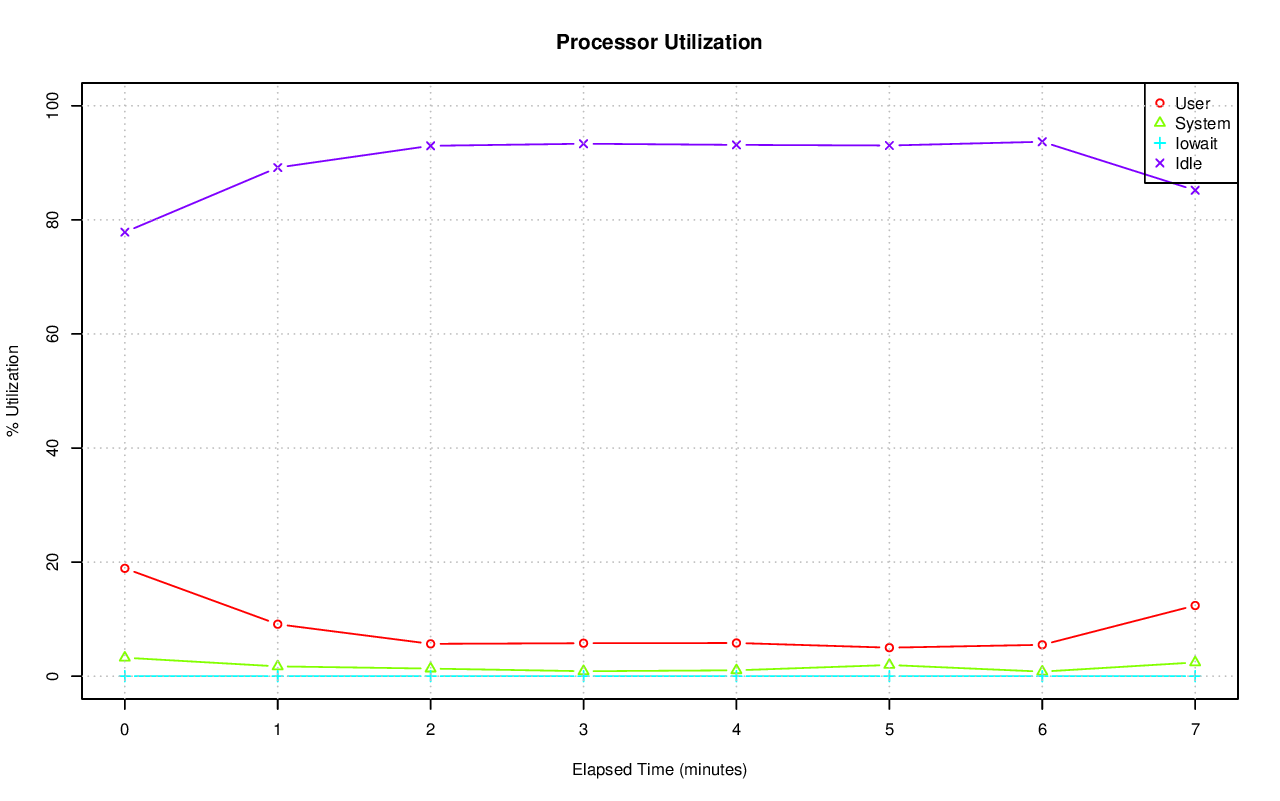

The table this chart was drawn from, first rows:
# hostname; interval; timestamp; CPU; %user; %nice; %system; %iowait; %steal; %idle
axle; 60; 1416443873; -1; 18.91; 0.00; 3.24; 0.00; 0.00; 77.85
axle; 60; 1416443873; 0; 16.76; 0.00; 2.90; 0.00; 0.00; 80.34
axle; 60; 1416443873; 1; 21.36; 0.00; 3.58; 0.00; 0.00; 75.06
axle; 60; 1416443873; 2; 12.80; 0.00; 3.82; 0.00; 0.00; 83.38
axle; 60; 1416443873; 3; 15.37; 0.00; 4.74; 0.00; 0.00; 79.89
axle; 60; 1416443873; 4; 30.55; 0.00; 3.58; 0.00; 0.00; 65.87
axle; 60; 1416443873; 5; 22.20; 0.00; 0.98; 0.00; 0.00; 76.82
axle; 60; 1416443873; 6; 8.06; 0.00; 2.09; 0.00; 0.00; 89.85
axle; 60; 1416443873; 7; 8.13; 0.00; 2.68; 0.00; 0.00; 89.18
axle; 60; 1416443873; 8; 10.16; 0.00; 2.86; 0.00; 0.00; 86.97
axle; 60; 1416443873; 9; 24.70; 0.00; 4.30; 0.00; 0.00; 71.00
axle; 60; 1416443873; 10; 22.04; 0.00; 3.52; 0.00; 0.00; 74.43
axle; 60; 1416443873; 11; 26.63; 0.00; 4.55; 0.00; 0.00; 68.82
axle; 60; 1416443873; 12; 38.10; 0.00; 4.12; 0.00; 0.00; 57.78
axle; 60; 1416443873; 13; 28.71; 0.00; 3.83; 0.00; 0.00; 67.46
axle; 60; 1416443873; 14; 6.75; 0.00; 1.96; 0.00; 0.00; 91.29
axle; 60; 1416443873; 15; 10.13; 0.00; 2.28; 0.02; 0.00; 87.58
axle; 60; 1416443933; -1; 9.11; 0.00; 1.72; 0.00; 0.00; 89.17
axle; 60; 1416443933; 0; 11.44; 0.00; 1.43; 0.02; 0.00; 87.11
axle; 60; 1416443933; 1; 0.22; 0.00; 0.43; 0.02; 0.00; 99.33
axle; 60; 1416443933; 2; 0.15; 0.00; 0.79; 0.00; 0.00; 99.06
axle; 60; 1416443933; 3; 0.08; 0.00; 0.74; 0.00; 0.00; 99.18
axle; 60; 1416443933; 4; 0.08; 0.00; 0.89; 0.00; 0.00; 99.03
axle; 60; 1416443933; 5; 0.10; 0.00; 0.97; 0.00; 0.00; 98.93
axle; 60; 1416443933; 6; 11.61; 0.00; 1.05; 0.00; 0.00; 87.34
axle; 60; 1416443933; 7; 85.41; 0.00; 7.38; 0.00; 0.00; 7.21
axle; 60; 1416443933; 8; 0.63; 0.00; 4.57; 0.00; 0.00; 94.80
axle; 60; 1416443933; 9; 0.03; 0.00; 0.03; 0.00; 0.00; 99.93
axle; 60; 1416443933; 10; 14.12; 0.00; 1.80; 0.00; 0.00; 84.08
axle; 60; 1416443933; 11; 17.43; 0.00; 4.94; 0.00; 0.00; 77.64
axle; 60; 1416443933; 12; 0.42; 0.00; 0.07; 0.00; 0.00; 99.52
axle; 60; 1416443933; 13; 3.72; 0.00; 0.35; 0.00; 0.00; 95.93
axle; 60; 1416443933; 14; 0.08; 0.00; 1.05; 0.00; 0.00; 98.86
axle; 60; 1416443933; 15; 0.17; 0.00; 0.97; 0.00; 0.00; 98.86
axle; 60; 1416443993; -1; 5.67; 0.00; 1.33; 0.00; 0.00; 92.99
axle; 60; 1416443993; 0; 0.07; 0.00; 0.08; 0.00; 0.00; 99.85
axle; 60; 1416443993; 1; 0.05; 0.00; 0.03; 0.00; 0.00; 99.92
axle; 60; 1416443993; 2; 0.07; 0.00; 1.02; 0.00; 0.00; 98.91
axle; 60; 1416443993; 3; 0.10; 0.00; 1.04; 0.00; 0.00; 98.86
axle; 60; 1416443993; 4; 0.18; 0.00; 0.45; 0.00; 0.00; 99.37
axle; 60; 1416443993; 5; 0.15; 0.00; 0.53; 0.00; 0.00; 99.32
axle; 60; 1416443993; 6; 16.60; 0.00; 1.30; 0.00; 0.00; 82.10
axle; 60; 1416443993; 7; 71.81; 0.00; 6.29; 0.00; 0.00; 21.91
axle; 60; 1416443993; 8; 0.78; 0.00; 6.38; 0.00; 0.00; 92.83
axle; 60; 1416443993; 9; 0.03; 0.00; 0.07; 0.00; 0.00; 99.90
axle; 60; 1416443993; 10; 0.07; 0.00; 0.85; 0.00; 0.00; 99.08
axle; 60; 1416443993; 11; 0.08; 0.00; 0.79; 0.00; 0.00; 99.13
axle; 60; 1416443993; 12; 0.25; 0.00; 0.23; 0.00; 0.00; 99.52
axle; 60; 1416443993; 13; 0.33; 0.00; 0.27; 0.00; 0.00; 99.40
axle; 60; 1416443993; 14; 0.07; 0.00; 0.99; 0.00; 0.00; 98.94
axle; 60; 1416443993; 15; 0.07; 0.00; 1.10; 0.00; 0.00; 98.83
axle; 60; 1416444053; -1; 5.78; 0.00; 0.87; 0.00; 0.00; 93.35
axle; 60; 1416444053; 0; 0.03; 0.00; 0.03; 0.02; 0.00; 99.92
axle; 60; 1416444053; 1; 0.03; 0.00; 0.02; 0.00; 0.00; 99.95
axle; 60; 1416444053; 2; 0.08; 0.00; 0.60; 0.00; 0.00; 99.32
axle; 60; 1416444053; 3; 0.02; 0.00; 0.67; 0.00; 0.00; 99.32
axle; 60; 1416444053; 4; 0.23; 0.00; 0.58; 0.00; 0.00; 99.18
axle; 60; 1416444053; 5; 0.20; 0.00; 0.65; 0.00; 0.00; 99.15
axle; 60; 1416444053; 6; 58.47; 0.00; 5.12; 0.00; 0.00; 36.41
axle; 60; 1416444053; 7; 32.86; 0.00; 2.58; 0.00; 0.00; 64.55
... 76 more rows
